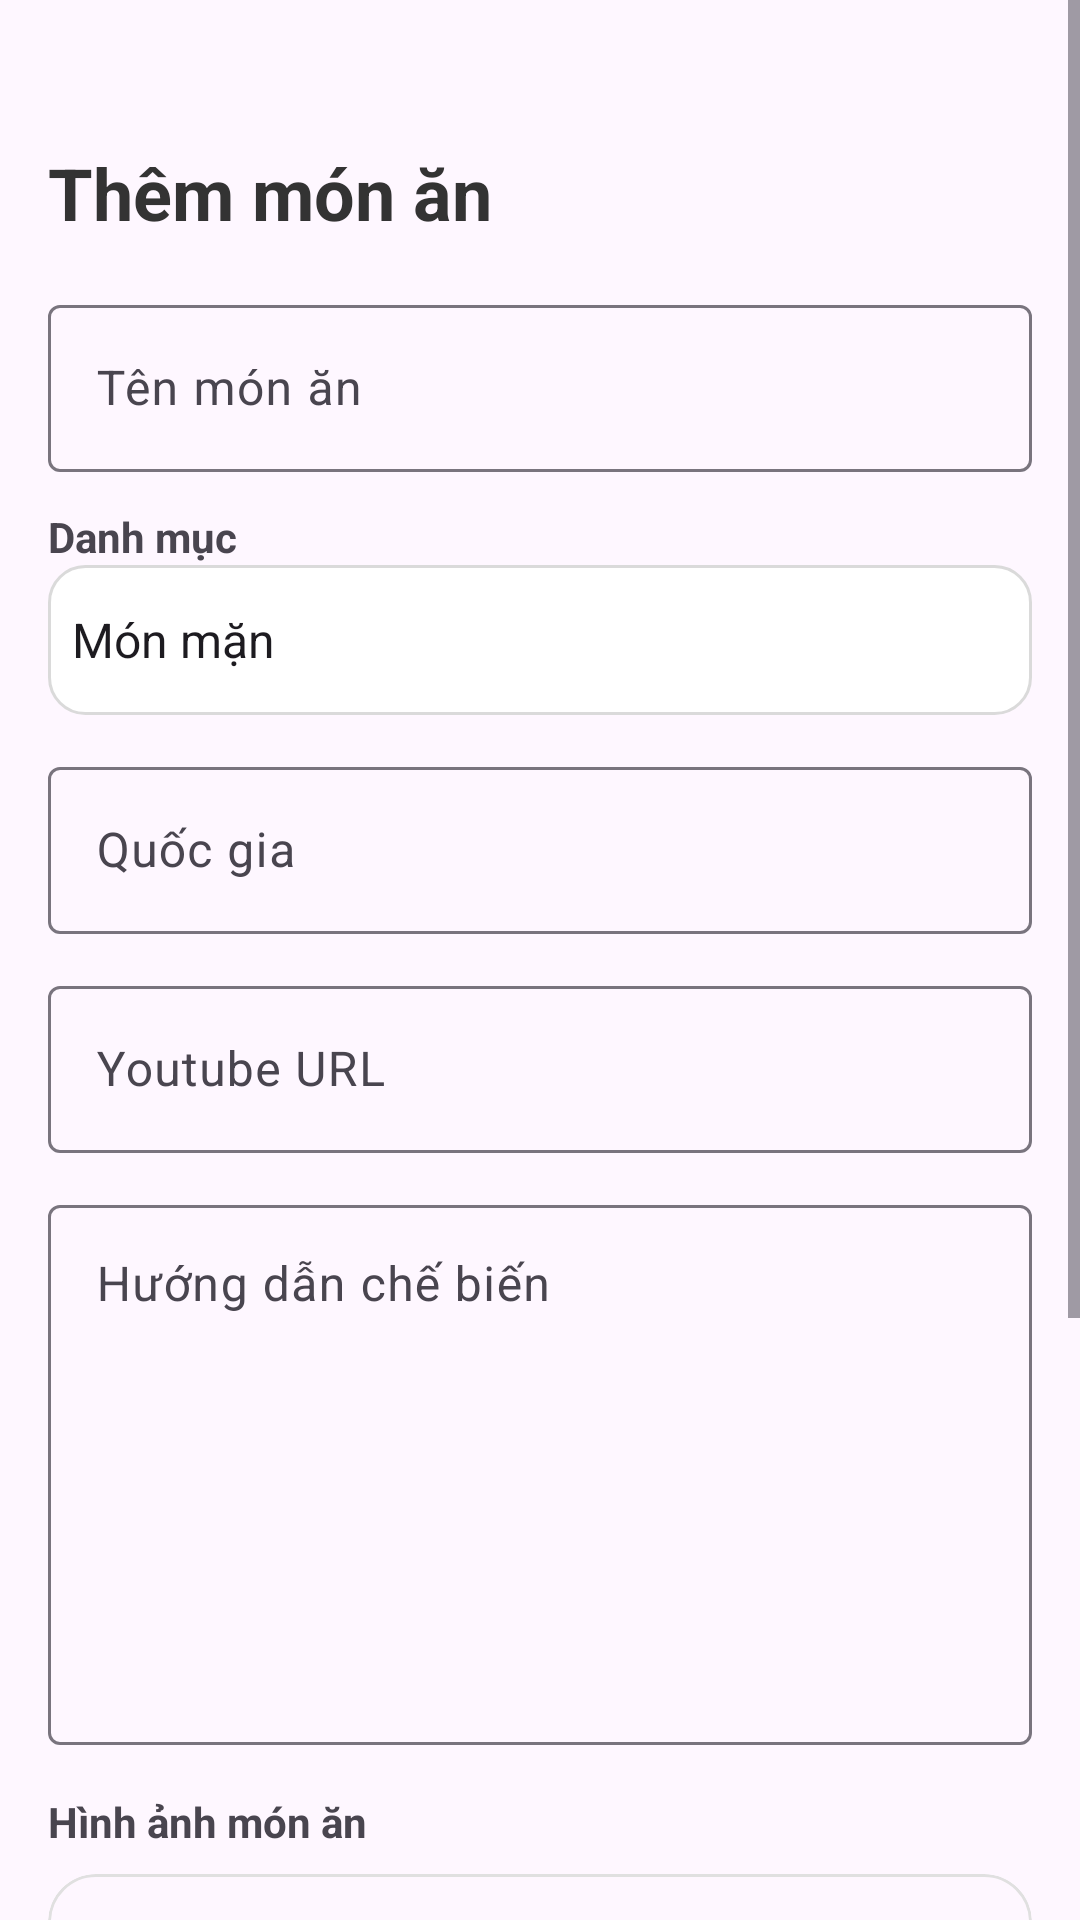

Layout XML and referenced resources for this Android screen:
<!-- AndroidManifest.xml: application theme Theme.Smart_cook -->
<!-- res/layout/activity_add_recipe.xml -->
<?xml version="1.0" encoding="utf-8"?>
<ScrollView xmlns:android="http://schemas.android.com/apk/res/android"
    xmlns:app="http://schemas.android.com/apk/res-auto"
    android:layout_width="match_parent"
    android:layout_height="match_parent">

    <LinearLayout
        android:layout_width="match_parent"
        android:layout_height="wrap_content"
        android:orientation="vertical"
        android:paddingStart="16dp"
        android:paddingTop="48dp"
        android:paddingEnd="16dp"
        android:paddingBottom="16dp">

        
        <TextView
            android:layout_width="wrap_content"
            android:layout_height="wrap_content"
            android:text="Thêm món ăn"
            android:textColor="#333333"
            android:textSize="24sp"
            android:textStyle="bold" />

        
        <com.google.android.material.textfield.TextInputLayout
            android:layout_width="match_parent"
            android:layout_height="wrap_content"
            android:layout_marginTop="16dp"
            app:boxBackgroundMode="outline">

            <com.google.android.material.textfield.TextInputEditText
                android:id="@+id/edtTitle"
                android:layout_width="match_parent"
                android:layout_height="wrap_content"
                android:hint="Tên món ăn" />

        </com.google.android.material.textfield.TextInputLayout>

        
        <TextView
            android:layout_width="wrap_content"
            android:layout_height="wrap_content"
            android:layout_marginTop="12dp"
            android:text="Danh mục"
            android:textStyle="bold" />

        <Spinner
            android:id="@+id/spCategory"
            android:layout_width="match_parent"
            android:layout_height="50dp"
            android:background="@drawable/spinner_bg"
            android:entries="@array/recipe_categories_admin" />

        
        <com.google.android.material.textfield.TextInputLayout
            android:layout_width="match_parent"
            android:layout_height="wrap_content"
            android:layout_marginTop="12dp"
            app:boxBackgroundMode="outline">

            <com.google.android.material.textfield.TextInputEditText
                android:id="@+id/edtArea"
                android:layout_width="match_parent"
                android:layout_height="wrap_content"
                android:hint="Quốc gia" />

        </com.google.android.material.textfield.TextInputLayout>

        
        <com.google.android.material.textfield.TextInputLayout
            android:layout_width="match_parent"
            android:layout_height="wrap_content"
            android:layout_marginTop="12dp"
            app:boxBackgroundMode="outline">

            <com.google.android.material.textfield.TextInputEditText
                android:id="@+id/edtYoutube"
                android:layout_width="match_parent"
                android:layout_height="wrap_content"
                android:hint="Youtube URL" />

        </com.google.android.material.textfield.TextInputLayout>

        
        <com.google.android.material.textfield.TextInputLayout
            android:layout_width="match_parent"
            android:layout_height="wrap_content"
            android:layout_marginTop="12dp"
            app:boxBackgroundMode="outline">

            <com.google.android.material.textfield.TextInputEditText
                android:id="@+id/edtInstructions"
                android:layout_width="match_parent"
                android:layout_height="180dp"
                android:gravity="top"
                android:hint="Hướng dẫn chế biến"
                android:inputType="textMultiLine" />

        </com.google.android.material.textfield.TextInputLayout>

        
        <TextView
            android:layout_width="wrap_content"
            android:layout_height="wrap_content"
            android:layout_marginTop="16dp"
            android:text="Hình ảnh món ăn"
            android:textStyle="bold" />

        <com.google.android.material.card.MaterialCardView
            android:id="@+id/cardUploadImage"
            android:layout_width="match_parent"
            android:layout_height="220dp"
            android:layout_marginTop="8dp"
            app:cardCornerRadius="16dp"
            app:strokeColor="#E0E0E0"
            app:strokeWidth="1dp">

            <LinearLayout
                android:layout_width="match_parent"
                android:layout_height="match_parent"
                android:gravity="center"
                android:orientation="vertical">

                <ImageView
                    android:id="@+id/imgPreview"
                    android:layout_width="120dp"
                    android:layout_height="120dp"
                    android:scaleType="centerCrop"
                    android:src="@drawable/ic_chef" />

                <Button
                    android:id="@+id/btnChooseImage"
                    android:layout_width="wrap_content"
                    android:layout_height="wrap_content"
                    android:layout_marginTop="8dp"
                    android:backgroundTint="#6F52C8"
                    android:text="Chọn ảnh"
                    android:textColor="@android:color/white" />

            </LinearLayout>

        </com.google.android.material.card.MaterialCardView>

        <ProgressBar
            android:id="@+id/progressUpload"
            android:layout_width="wrap_content"
            android:layout_height="wrap_content"
            android:layout_gravity="center"
            android:layout_marginTop="12dp"
            android:visibility="gone" />

        
        <Button
            android:id="@+id/btnSave"
            android:layout_width="match_parent"
            android:layout_height="56dp"
            android:layout_marginTop="16dp"
            android:backgroundTint="#6F52C8"
            android:text="Lưu món ăn"
            android:textColor="@android:color/white" />

    </LinearLayout>

</ScrollView>
<!-- resources referenced by this layout -->
<resources>
  <string-array name="recipe_categories_admin">
          <item>Món mặn</item>
          <item>Món chay</item>
          <item>Canh</item>
          <item>Tráng miệng</item>
          <item>Đồ uống</item>
          <item>Ăn nhanh</item>
      </string-array>
  <!-- drawable ic_chef: png bitmap (drawable, 2336 bytes) -->
  <!-- drawable spinner_bg (drawable) -->
  <?xml version="1.0" encoding="utf-8"?>
  <shape xmlns:android="http://schemas.android.com/apk/res/android">
  
      <solid android:color="#FFFFFF"/>
  
      <stroke
          android:width="1dp"
          android:color="#DADADA"/>
  
      <corners android:radius="12dp"/>
  
  </shape>
  <style name="Theme.Smart_cook" parent="Base.Theme.Smart_cook" />
  <style name="Base.Theme.Smart_cook" parent="Theme.Material3.DayNight.NoActionBar">
          
          
      </style>
</resources>
